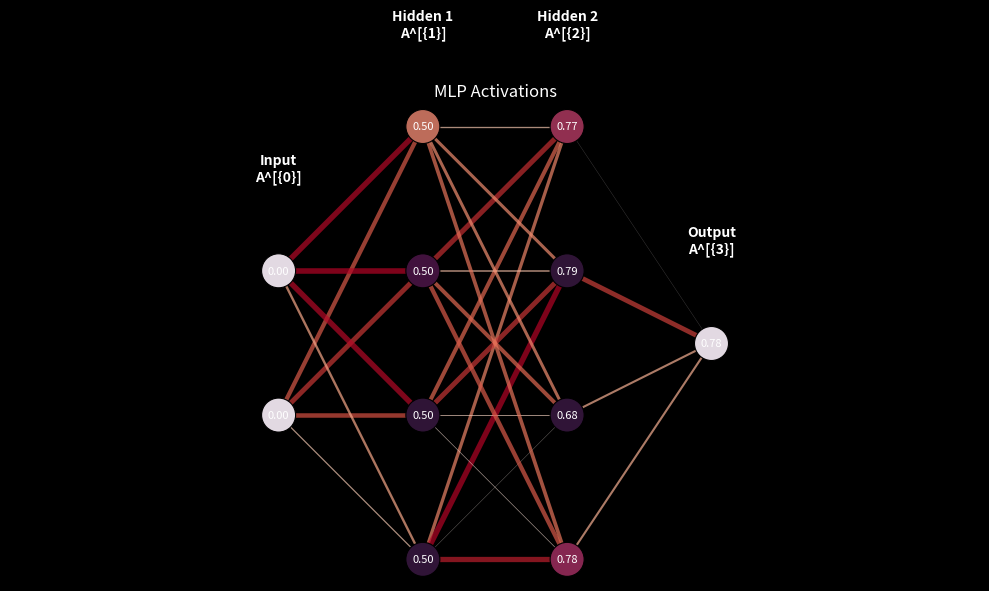
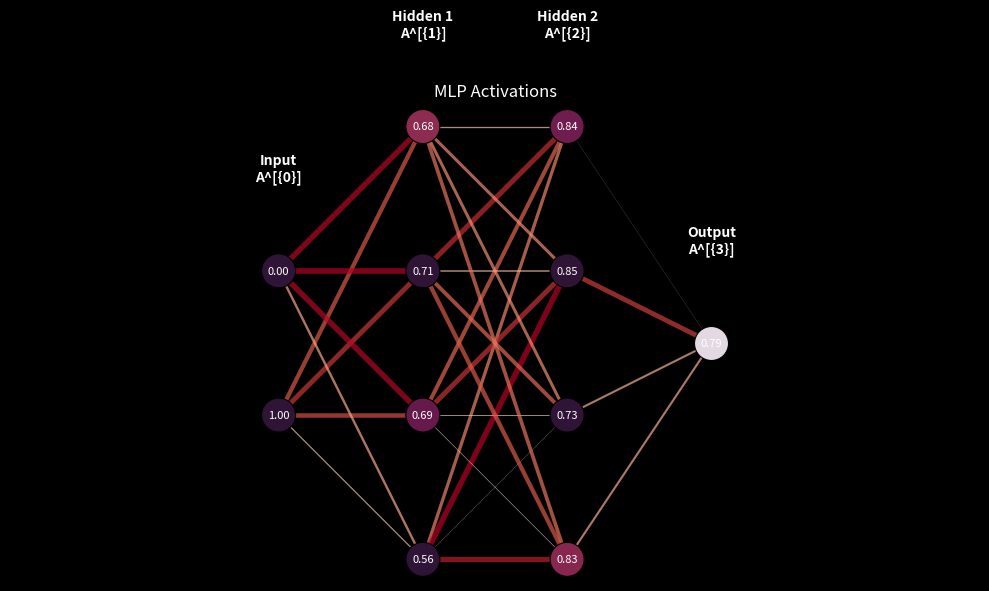
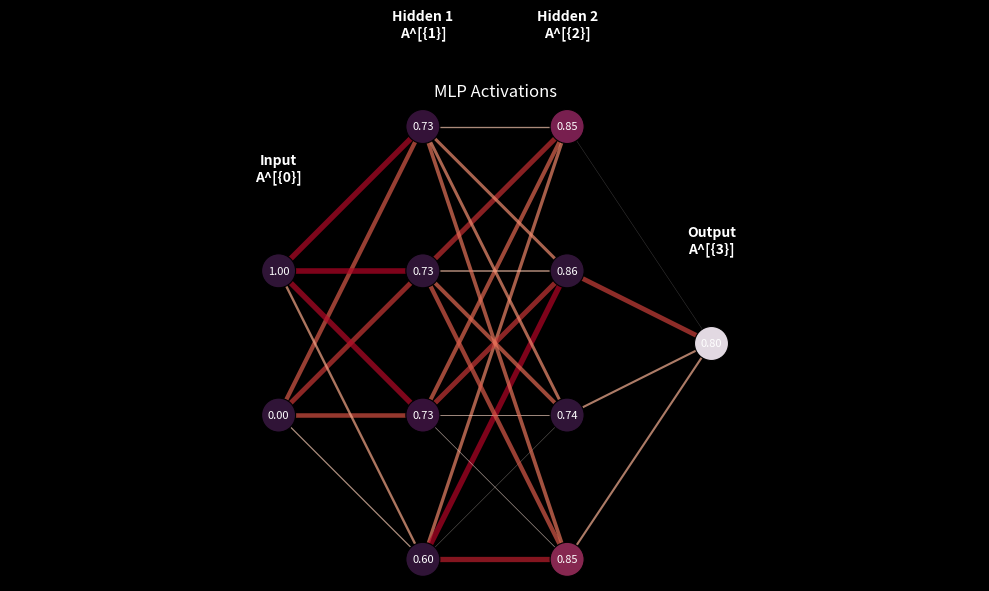
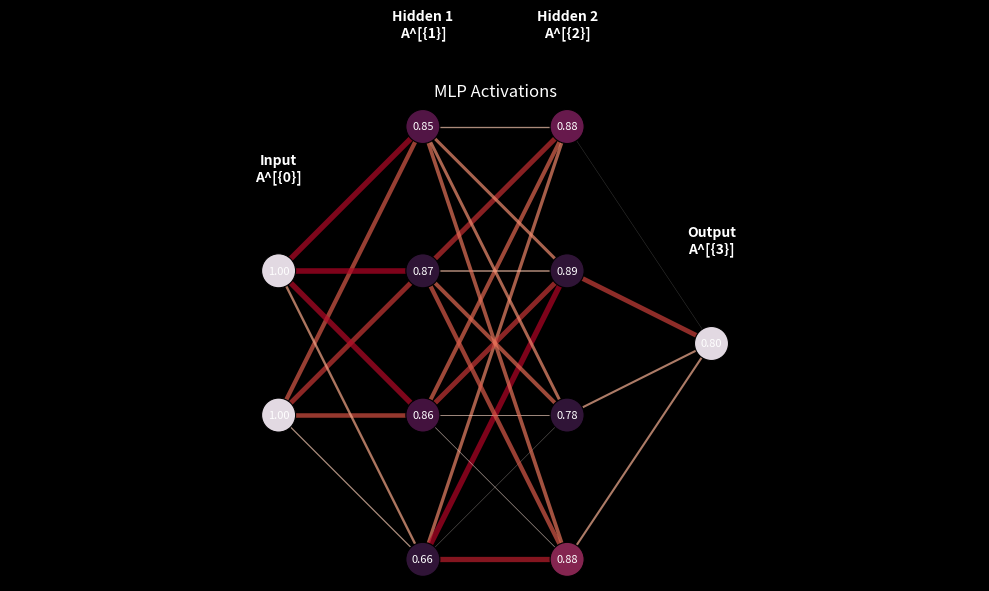

The matplotlib source for these figures, in order:
#!/usr/bin/env python3

import matplotlib
import numpy as np
import matplotlib.pyplot as plt

from matplotlib.cm import get_cmap
from matplotlib.colors import Normalize

plt.style.use("dark_background")

"""
Model architecture:

   n_inputs=2  n_hl_1=4  n_hl_2=4

    x0 .          .         .

                  .         .
                                    y0 .
                  .         .

    x1 .          .         .
"""

#  ---training examples---
X_train = np.array(
    [
        [0, 0],
        [0, 1],
        [1, 0],
        [1, 1],
    ]
)
n_examples = X_train.shape[0]

Y_train = np.array([0, 1, 1, 0])

assert X_train.shape[0] == Y_train.shape[0], "Training example mismatch."
# ---


class MLP:
    def __init__(self, n_inputs=2, hl=[4, 4], n_outputs=1):
        self.n_inputs = n_inputs
        self.n_outputs = n_outputs
        self.n_hl = len(hl)

        self.layers = [n_inputs, *hl, n_outputs]
        self.W = []
        self.B = []
        for i in range(1, 2 + self.n_hl):
            self.W.append(np.random.random((self.layers[i], self.layers[i - 1])))
            self.B.append(np.zeros(shape=(self.layers[i], 1)))
        #
        # example for 2 hidden layers
        # W0 = np.random.random((hl[0], n_inputs))
        # W1 = np.random.random((hl[1], hl[0]))
        # W2 = np.random.random((n_outputs, hl[1]))
        # b0 = np.zeros(shape=(hl[0], 1))
        # b1 = np.zeros(shape=(hl[1], 1))
        # b2 = np.zeros(shape=(n_outputs, 1))
        self.lr = 0.1

    def forward(self, X):
        Z_compute_graph = []

        activations = [X]  # X is the input layer, shape=(n_inputs, 1)
        for i in range(self.n_hl + 1):
            Z_compute_graph.append(model.W[i] @ activations[-1] + model.B[i])
            activations.append(activation(Z_compute_graph[-1]))

            # # ===***=== Forward pass ===***===
            # # example for 2 hidden layers
            # Z1 = model.W[0] @ X + model.B[0]  # (n_hl_1, n_inputs) x (n_inputs, 1) + (n_hl_1, 1)
            # A1 = activation(Z1)  # (n_hl_1, 1)
            # Z2 = model.W[1] @ A1 + model.B[1]  # (n_hl_2, n_hl_1) x (n_hl_1, 1) + (n_hl_2, 1)
            # A2 = activation(Z2)  # (n_hl_2, 1)
            # Z3 = model.W[2] @ A2 + model.B[2]  # (n_outputs, n_hl_2) x (n_hl_2, 1) + (n_outputs, 1)
            # A3 = activation(Z3)  # (n_outputs, 1)
            # #            ===***===

        return Z_compute_graph, activations

    # -- GPT magic ---
    def dump_state(self):
        """
        Returns a plain dict you can serialize/log each step:
        - weights, biases, Zs, As (deep copies).
        """
        Zs, As = self.forward(
            self._last_X_for_dump
            if hasattr(self, "_last_X_for_dump")
            else np.zeros((self.n_inputs, 1))
        )
        return {
            "layers": list(self.layers),
            "W": [w.copy() for w in self.W],
            "B": [b.copy() for b in self.B],
            "Z": [z.copy() for z in Zs],
            "A": [a.copy() for a in As],
        }

    # GRAPH OUTPUT
    def graph_out(
        self,
        X,
        filename=None,
        title="MLP Activations",
        figsize=(10, 6),
        node_cmap="twilight_shifted",
        edge_cmap="coolwarm",
        node_size_base=600,
        edge_max_width=4.0,
        edge_alpha=0.7,
        show=True,
        annotate_values=True,
        zero_center_edges=True,
    ):
        """
        Render a 3b1b-style network diagram.
        - Node color intensity = activation magnitude in that layer.
        - Edge color = sign of weight (red negative, blue positive via 'coolwarm'); width ∝ |weight|.
        - Each layer is labeled; node text shows activation (if annotate_values=True).

        Args:
            X: np.ndarray, shape (n_inputs, 1)
            filename: if provided, saves the figure to this path
            title: figure title
            figsize: matplotlib figsize
            node_cmap, edge_cmap: colormaps for nodes/edges
            node_size_base: base scatter size for nodes
            edge_max_width: max linewidth for the thickest edge
            edge_alpha: edge transparency
            show: whether to plt.show()
            annotate_values: annotate activations under/inside nodes
            zero_center_edges: normalize edges around 0 (so 0→mid color)
        Returns:
            fig, ax (matplotlib objects)
        """
        # Run a forward pass to get activations
        Zs, As = self.forward(X)
        self._last_X_for_dump = X  # so dump_state() can reproduce

        # Layout: x = layer index; y = evenly spaced neuron positions (top→bottom)
        layer_sizes = self.layers
        n_layers = len(layer_sizes)

        # Compute positions for all nodes: [(x, y)] per layer/neuron
        x_spacing = 1.0
        y_spacing = 1.0
        positions = []  # positions[l][j] = (x, y)

        def layer_y_positions(n):
            # center nodes vertically; top at positive y
            if n == 1:
                return np.array([0.0])
            return np.linspace((n - 1) * 0.5, -(n - 1) * 0.5, n)

        for l, n_l in enumerate(layer_sizes):
            x = l * x_spacing
            ys = layer_y_positions(n_l)
            positions.append([(x, y_spacing * y) for y in ys])

        # Normalize node colors per layer (3b1b "intensity" feel)
        node_norms = []
        for l in range(n_layers):
            A_l = As[l] if l < len(As) else None  # A[0]=input; A[L]=output
            if A_l is None:
                node_norms.append(np.zeros((layer_sizes[l], 1)))
                continue
            # Scale activations for color: per-layer min/max → [0,1]
            v = A_l.reshape(-1, 1)
            vmin, vmax = float(np.min(v)), float(np.max(v))
            if np.isclose(vmax, vmin):
                # flat layer: put at 0.5 intensity
                normed = np.ones_like(v) * 0.5
            else:
                normed = (v - vmin) / (vmax - vmin)
            node_norms.append(normed)

        # Edge normalization (for thickness + color)
        all_abs_w = np.concatenate([np.abs(Wi).ravel() for Wi in self.W])
        w_abs_max = np.max(all_abs_w) if all_abs_w.size > 0 else 1.0
        if zero_center_edges:
            all_w = np.concatenate([Wi.ravel() for Wi in self.W])
            w_abs_max = max(np.max(np.abs(all_w)), 1e-8)  # symmetric around 0

        node_cmap = matplotlib.colormaps[node_cmap]
        edge_cmap = matplotlib.colormaps[edge_cmap]

        fig, ax = plt.subplots(figsize=figsize)
        ax.set_title(title)

        # Draw edges (between layer l and l+1)
        for l in range(n_layers - 1):
            W_l = self.W[l]  # shape: (n_{l+1}, n_l)
            for j in range(W_l.shape[0]):  # j: neuron index in layer l+1
                x2, y2 = positions[l + 1][j]
                for k in range(W_l.shape[1]):  # k: neuron index in layer l
                    x1, y1 = positions[l][k]
                    w = W_l[j, k]
                    if zero_center_edges:
                        edge_t = 0.5 + 0.5 * (
                            w / (w_abs_max + 1e-8)
                        )  # map [-max,max] → [0,1]
                    else:
                        edge_t = np.abs(w) / (w_abs_max + 1e-8)  # [0,1]
                    color = edge_cmap(edge_t)
                    width = edge_max_width * (np.abs(w) / (w_abs_max + 1e-8))
                    ax.plot(
                        [x1, x2],
                        [y1, y2],
                        linewidth=width,
                        color=color,
                        alpha=edge_alpha,
                    )

        # Draw nodes
        for l in range(n_layers):
            xs = [p[0] for p in positions[l]]
            ys = [p[1] for p in positions[l]]
            colors = node_cmap(node_norms[l].ravel())
            sizes = np.full(len(xs), node_size_base)

            ax.scatter(
                xs, ys, s=sizes, c=colors, edgecolors="k", linewidths=0.8, zorder=3
            )

            # Layer label above layer
            layer_name = (
                "Input" if l == 0 else "Output" if l == n_layers - 1 else f"Hidden {l}"
            )
            ax.text(
                xs[0],
                max(ys) + 0.6,
                f"{layer_name}\nA^{[{l}]}",  # superscript-ish label
                ha="center",
                va="bottom",
                fontsize=10,
                fontweight="bold",
            )

            # Optional: annotate activations
            if annotate_values:
                A_l = As[l]
                for idx, (x, y) in enumerate(positions[l]):
                    val = float(A_l[idx]) if l < len(As) else 0.0
                    ax.text(
                        x,
                        y,
                        f"{val:.2f}",
                        ha="center",
                        va="center",
                        fontsize=8,
                        color="white",
                    )

        ax.axis("off")
        ax.set_aspect("equal", adjustable="datalim")
        plt.tight_layout()

        if filename is not None:
            fig.savefig(filename, dpi=200, bbox_inches="tight")
        if show:
            plt.show()
        else:
            plt.close(fig)

        return fig, ax

    # -- ---


# ---

model = MLP()


def activation(arr):
    return 1 / (1 + np.exp(-1 * arr))


def activation_prime(arr):
    # sigmoid' = exp(-arr)/(1+exp(-arr))**2
    # or more efficiently,
    x = activation(arr)
    return x * (1 - x)


m = n_examples
for t in range(n_examples):
    print(
        f"==== Training Step {t}\n{model.W[0]=},\n{model.W[1]=},\n{model.W[2]=},\n{model.B[0]=},\n{model.B[1]=},\n{model.B[2]=},\n{model.lr=}\n"
    )
    print("=== *** ===")
    X = X_train[t].reshape(model.n_inputs, 1)
    Y = Y_train[t].reshape(model.n_outputs, 1)

    # ===***=== Forward pass ===***===
    Z_compute_graph, activations = model.forward(X)
    Z1, Z2, Z3 = Z_compute_graph
    _, A1, A2, A3 = activations
    #             ===***===

    # ===***=== Loss ===***===
    C = (1 / m) * np.sum(np.square(A3 - Y))
    print(f"Training step #{t}\nAvg MSE loss={C}\n")
    #        ===***===

    # ===***=== Backprop ===***===
    """
    delta_3 = d(C)/d(Z3) = [d(C)/d(A3)] . sigmoid'(Z3)  # special for output layer
    """

    delta_3 = (A3 - Y) * activation_prime(Z3)
    dC_dW3 = (1 / m) * (delta_3 @ A2.T)
    dC_db3 = (1 / m) * np.sum(delta_3, axis=1, keepdims=True)

    dC_dA2 = model.W[2].T @ delta_3
    delta_2 = dC_dA2 * activation_prime(Z2)
    dC_dW2 = (1 / m) * (delta_2 @ A1.T)
    dC_db2 = (1 / m) * np.sum(delta_2, axis=1, keepdims=True)

    dC_dA1 = model.W[1].T @ delta_2
    delta_1 = dC_dA1 * activation_prime(Z1)
    print(f"xxxx {delta_1.shape=}{X.shape=}")
    dC_dW1 = (1 / m) * (delta_1 @ X.T)
    dC_db1 = (1 / m) * np.sum(delta_1, axis=1, keepdims=True)
    #         ===***===

    # ===***=== Gradient descent update ===***===
    model.W[2] -= model.lr * dC_dW3
    model.W[1] -= model.lr * dC_dW2
    print(f"xxxx {(model.lr * dC_dW2).shape=}")
    print(f"xxxx {(model.lr * dC_dW1).shape=}")
    model.W[0] -= model.lr * dC_dW1

    model.B[2] -= model.lr * dC_db3
    model.B[1] -= model.lr * dC_db2
    model.B[0] -= model.lr * dC_db1
    #                   ===***===

    # Make an image of the current model state
    model.graph_out(X, filename=f"step_{t}", show=False)

test = np.array([0, 0])
_, a = model.forward(test)
print(f"Model prediction for {test=}: {a[-1][-1]=}")
